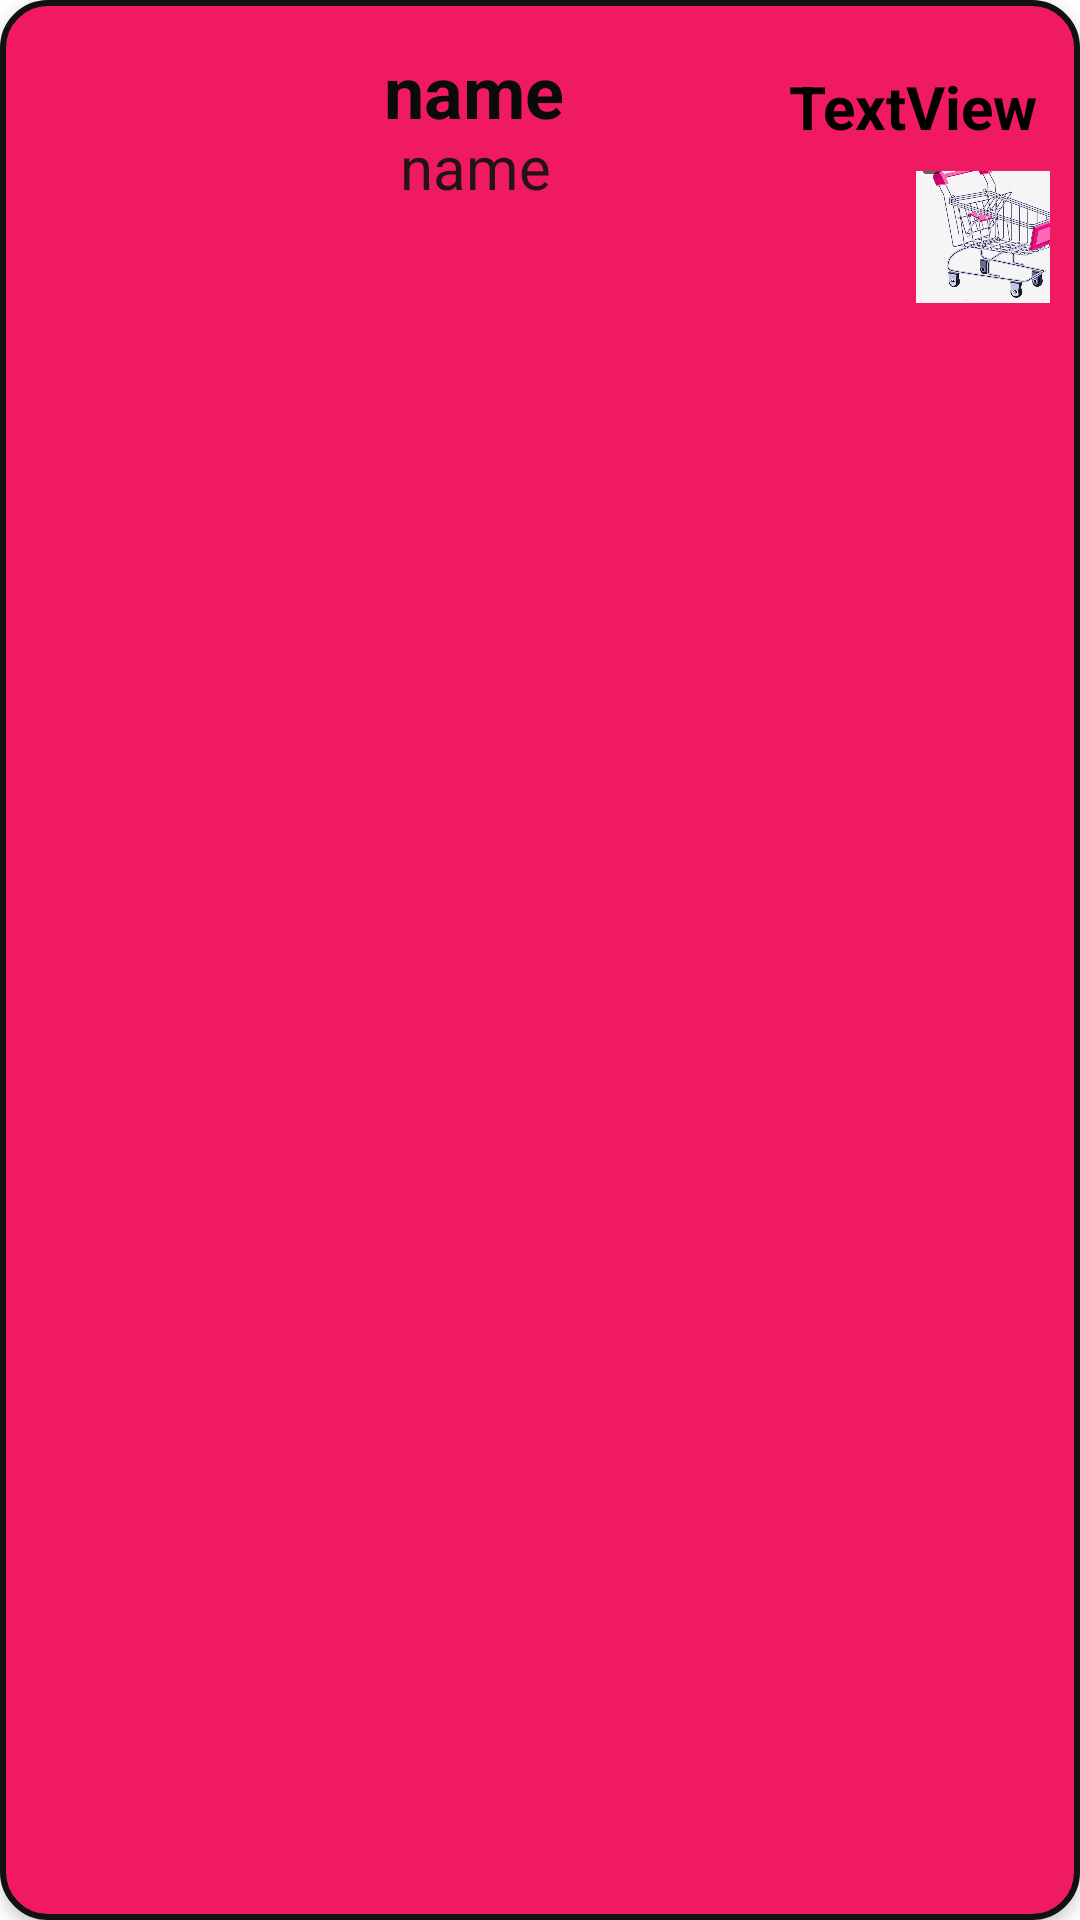

Produce the Android XML layout that renders to this screen, including the resource entries it uses.
<!-- AndroidManifest.xml: application theme Theme.Listshoppingbysql -->
<!-- res/layout/section_items.xml -->
<?xml version="1.0" encoding="utf-8"?>
<androidx.constraintlayout.widget.ConstraintLayout xmlns:android="http://schemas.android.com/apk/res/android"
    xmlns:app="http://schemas.android.com/apk/res-auto"
    xmlns:tools="http://schemas.android.com/tools"
    android:background="@drawable/shptext"
    android:layout_marginTop="10dp"
    android:padding="10dp"
    android:elevation="3dp"
    android:layout_marginLeft="30dp"
    android:layout_width="375dp"
    android:layout_height="wrap_content">


    <ImageView
        android:id="@+id/imgsection"
        android:layout_width="111dp"
        android:layout_height="82dp"
        android:layout_marginStart="4dp"
        android:layout_marginTop="12dp"
        app:layout_constraintStart_toStartOf="parent"
        app:layout_constraintTop_toTopOf="parent"
        app:srcCompat="@drawable/dresses"
        tools:ignore="MissingConstraints" />

    <TextView
        android:id="@+id/txtprice"
        android:layout_width="wrap_content"
        android:layout_height="wrap_content"
        android:layout_marginTop="12dp"

        android:layout_marginEnd="4dp"
        android:text="TextView"
        android:textColor="@color/black"
        android:textSize="20sp"
        android:textStyle="bold"
        app:layout_constraintEnd_toEndOf="parent"
        app:layout_constraintTop_toTopOf="parent"
        tools:ignore="MissingConstraints" />

    <TextView
        android:id="@+id/nametxt"
        android:layout_width="104dp"
        android:layout_height="35dp"
        android:layout_marginTop="4dp"
        android:text="name"
        android:textColor="#0B0A0A"
        android:textSize="24sp"
        android:textStyle="bold"
        app:layout_constraintEnd_toEndOf="parent"
        app:layout_constraintStart_toStartOf="parent"
        app:layout_constraintTop_toTopOf="parent" />

    <TextView
        android:id="@+id/destxt"
        android:layout_width="162dp"
        android:layout_height="52dp"
        android:layout_marginTop="32dp"
        android:text="name"
        android:textColor="#231414"
        android:textSize="20sp"
        app:layout_constraintEnd_toEndOf="parent"
        app:layout_constraintHorizontal_bias="0.692"
        app:layout_constraintStart_toStartOf="parent"
        app:layout_constraintTop_toTopOf="parent" />

    <ImageView
        android:id="@+id/imageView"
        android:layout_width="56dp"
        android:layout_height="44dp"
        android:layout_marginStart="8dp"
        android:layout_marginTop="8dp"
        app:layout_constraintStart_toEndOf="@+id/destxt"
        app:layout_constraintTop_toBottomOf="@+id/txtprice"
        app:srcCompat="@drawable/shoppingwheele" />


</androidx.constraintlayout.widget.ConstraintLayout>
<!-- resources referenced by this layout -->
<resources>
  <!-- drawable shoppingwheele: jpg bitmap (drawable-v24, 49376 bytes) -->
  <!-- drawable shptext (drawable) -->
  <?xml version="1.0" encoding="utf-8"?>
  <shape xmlns:android="http://schemas.android.com/apk/res/android"
      android:shape="rectangle"
      android:padding="10dp">
  
      <solid android:color="#F01A63"/>
      <stroke android:width="2dp"
          android:color="#111111" />
      <corners
          android:bottomRightRadius="15dp"
          android:bottomLeftRadius="15dp"
          android:topLeftRadius="15dp"
          android:topRightRadius="15dp" />
  </shape>
  <style name="Theme.Listshoppingbysql" parent="Theme.MaterialComponents.DayNight.DarkActionBar">
          
          <item name="colorPrimary">@color/purple_500</item>
          <item name="colorPrimaryVariant">@color/purple_700</item>
          <item name="colorOnPrimary">@color/white</item>
          
          <item name="colorSecondary">@color/teal_200</item>
          <item name="colorSecondaryVariant">@color/teal_700</item>
          <item name="colorOnSecondary">@color/black</item>
          
          <item name="android:statusBarColor">?attr/colorPrimaryVariant</item>
          
      </style>
  <!-- not gathered from this repository: default colours our renderer supplied (Android Studio template values) -->
  <color name="purple_500">#FF6200EE</color>
  <color name="purple_700">#FF3700B3</color>
  <color name="teal_200">#FF03DAC5</color>
  <color name="teal_700">#FF018786</color>
  <color name="black">#FF000000</color>
  <color name="white">#FFFFFFFF</color>
</resources>
